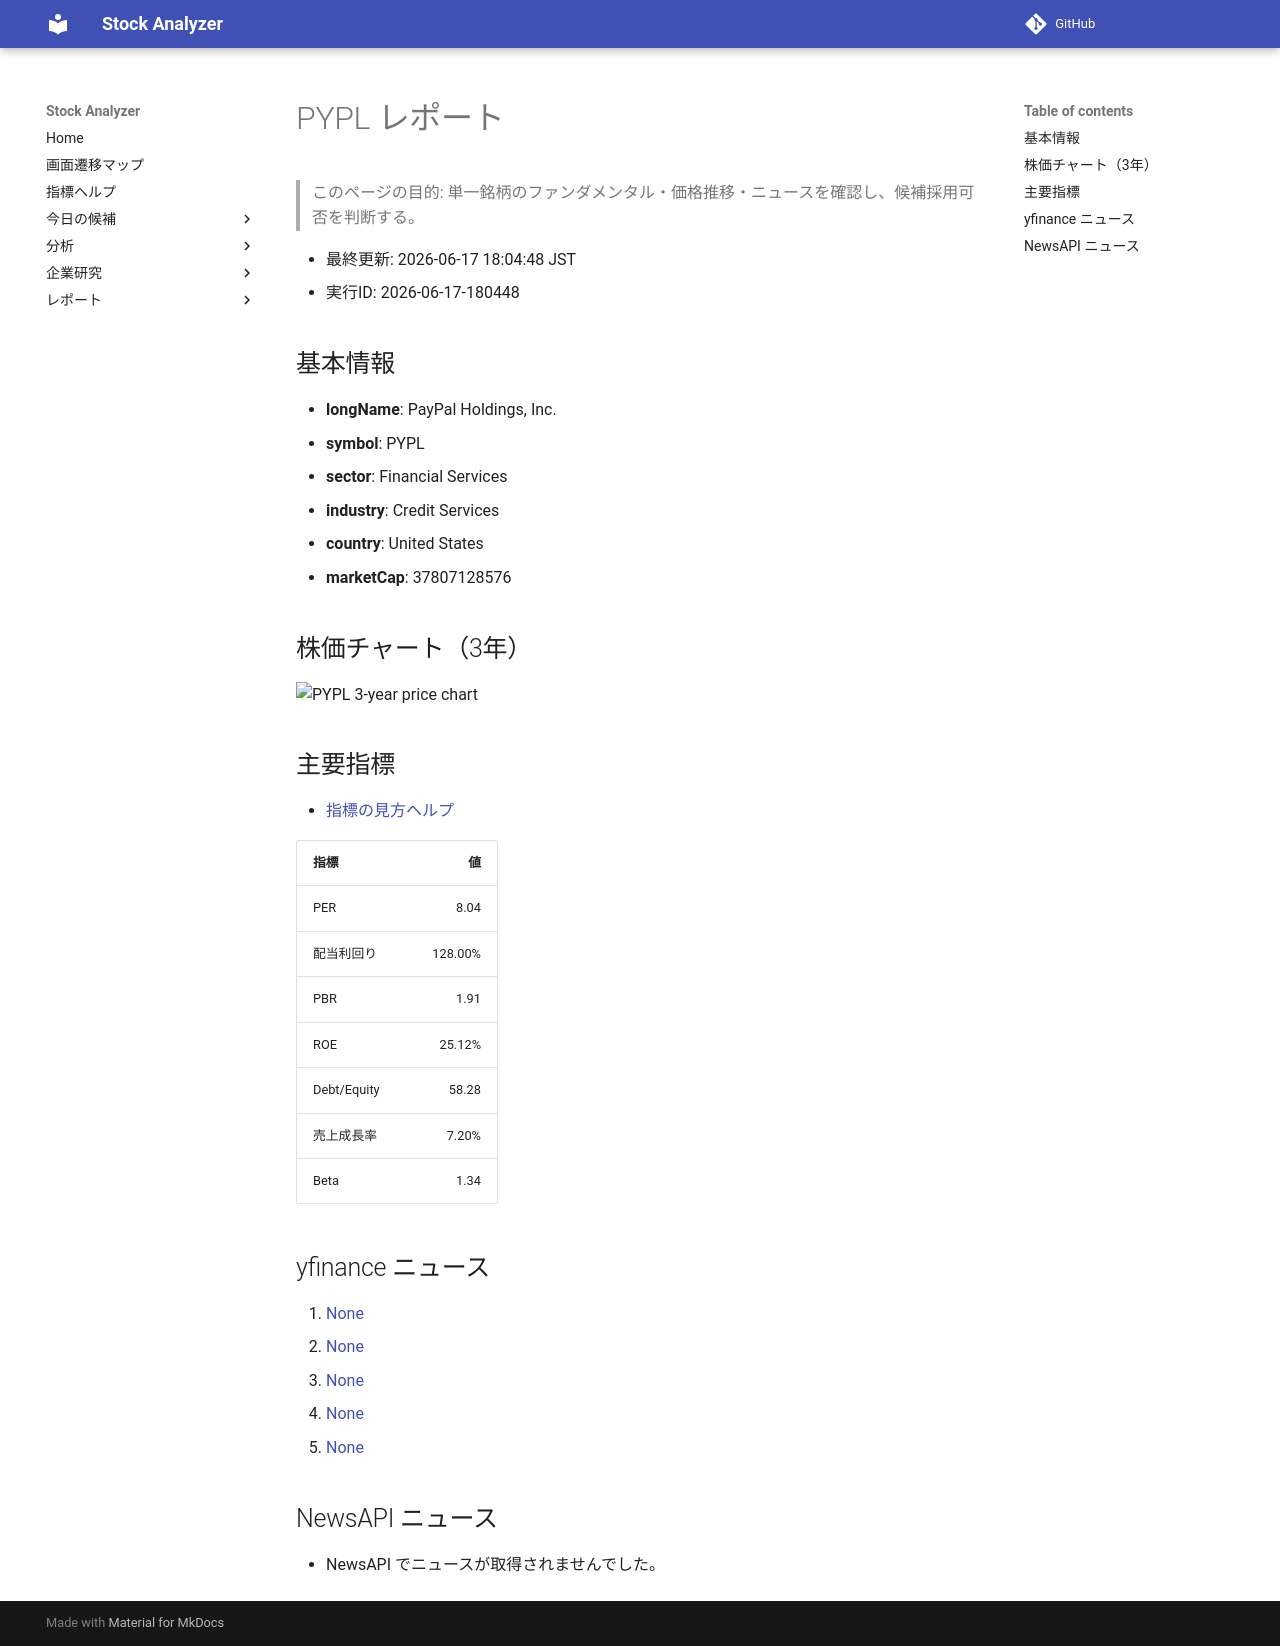

repository: Yumi-note/Making-APP · page: stocks/2026-06-17/180448/PYPL/index.html · generator: mkdocs

# PYPL レポート

> このページの目的: 単一銘柄のファンダメンタル・価格推移・ニュースを確認し、候補採用可否を判断する。

- 最終更新: 2026-06-17 18:04:48 JST
- 実行ID: 2026-06-17-180448

## 基本情報

- **longName**: PayPal Holdings, Inc.
- **symbol**: PYPL
- **sector**: Financial Services
- **industry**: Credit Services
- **country**: United States
- **marketCap**: 37807128576

## 株価チャート（3年）

![PYPL 3-year price chart](PYPL_3y.png)

## 主要指標

- [指標の見方ヘルプ](../../../../indicators.md)

| 指標 | 値 |
|---|---:|
| PER | 8.04 |
| 配当利回り | 128.00% |
| PBR | 1.91 |
| ROE | 25.12% |
| Debt/Equity | 58.28 |
| 売上成長率 | 7.20% |
| Beta | 1.34 |

## yfinance ニュース

1. [None](None)
2. [None](None)
3. [None](None)
4. [None](None)
5. [None](None)

## NewsAPI ニュース

- NewsAPI でニュースが取得されませんでした。
